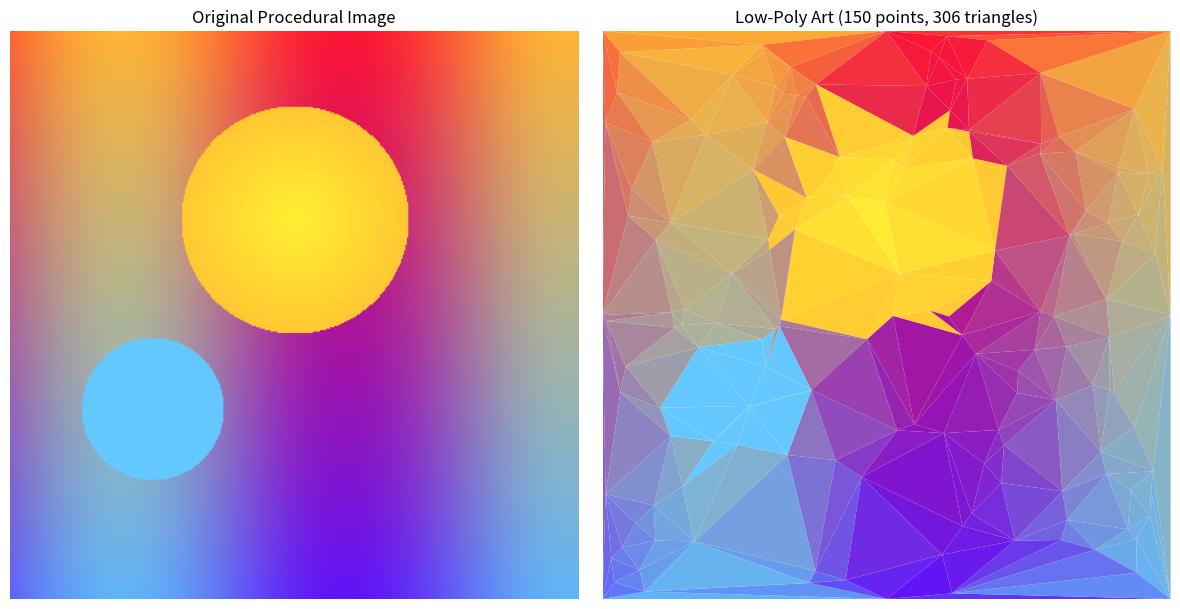
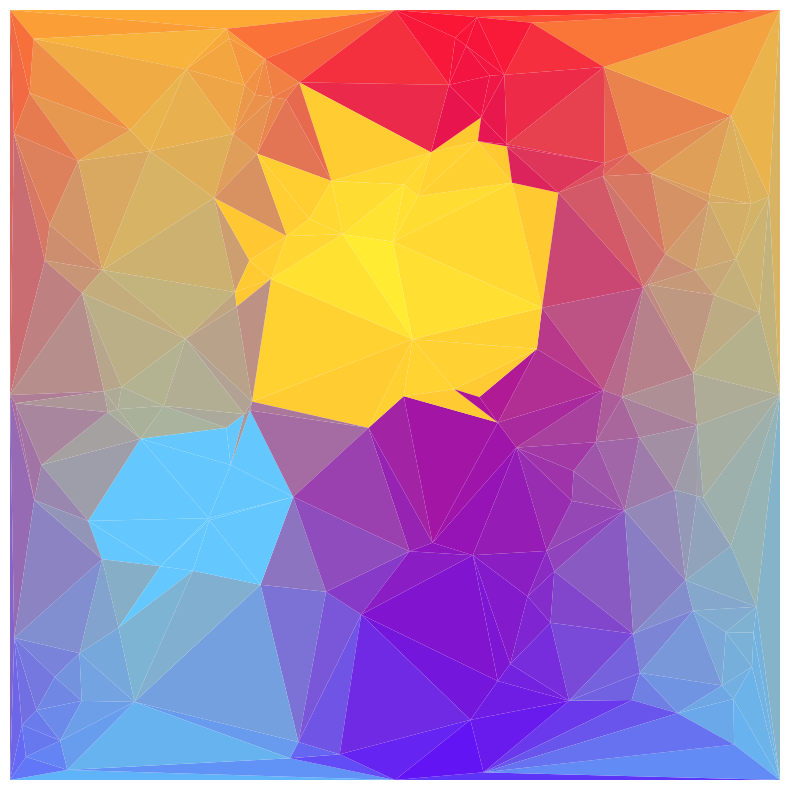

Reproduce these figures in Python, in order.
"""
Exercise 3.3.5: Low-Poly Art Generator (Complete Solution)

Transform a procedural image into low-poly art style by:
1. Generating a colorful source image
2. Creating sample points across the image
3. Triangulating the points with Delaunay
4. Filling each triangle with the average color from the source

Author: Claude (NumPy-to-GenAI Project)
Date: 2025-12-02

Thesis Metadata:
    Framework: F1-Hands-On
    Module: Module_03_transformations_effects
    Exercise Type: Re-code (Solution)
    Cognitive Load: High
    New Concepts: Color sampling, procedural images, artistic effects
    Prerequisites: colored_triangulation.py completed
"""

import numpy as np
import matplotlib.pyplot as plt
from matplotlib.collections import PolyCollection
from scipy.spatial import Delaunay
from PIL import Image

# Image dimensions
WIDTH, HEIGHT = 400, 400

# ============================================================
# STEP 1: Generate a procedural source image
# Creates a colorful gradient with sun-like circular pattern
# ============================================================

def create_procedural_image(width, height):
    """Create a colorful procedural image with gradient and circles."""
    image = np.zeros((height, width, 3), dtype=np.uint8)

    # Create coordinate grids
    y, x = np.ogrid[:height, :width]

    # Background gradient (sunset-like colors)
    image[:, :, 0] = np.clip(255 - y * 0.4, 0, 255).astype(np.uint8)  # Red fading
    image[:, :, 1] = np.clip(100 + np.sin(x * 0.02) * 80, 0, 255).astype(np.uint8)  # Green wave
    image[:, :, 2] = np.clip(50 + y * 0.5, 0, 255).astype(np.uint8)  # Blue increasing

    # Add sun circle
    cx, cy = width // 2, height // 3
    dist = np.sqrt((x - cx)**2 + (y - cy)**2)
    sun_mask = dist < 80
    image[sun_mask, 0] = 255
    image[sun_mask, 1] = np.clip(200 + (80 - dist[sun_mask]) * 0.5, 0, 255).astype(np.uint8)
    image[sun_mask, 2] = 50

    # Add a second smaller circle
    cx2, cy2 = width // 4, height * 2 // 3
    dist2 = np.sqrt((x - cx2)**2 + (y - cy2)**2)
    circle_mask = dist2 < 50
    image[circle_mask, 0] = 100
    image[circle_mask, 1] = 200
    image[circle_mask, 2] = 255

    return image

source_image = create_procedural_image(WIDTH, HEIGHT)

# ============================================================
# STEP 2: Generate sample points
# ============================================================

np.random.seed(42)
num_points = 150  # Adjust for more/less detail

# Generate random (x, y) coordinates within image bounds
points = np.random.rand(num_points, 2) * [WIDTH, HEIGHT]

# Add corner points to ensure triangulation covers entire image
corners = np.array([
    [0, 0],
    [WIDTH, 0],
    [WIDTH, HEIGHT],
    [0, HEIGHT]
])
points = np.vstack([points, corners])

# Add edge points for better coverage
edge_points = np.array([
    [WIDTH/2, 0],       # Top middle
    [WIDTH/2, HEIGHT],  # Bottom middle
    [0, HEIGHT/2],      # Left middle
    [WIDTH, HEIGHT/2]   # Right middle
])
points = np.vstack([points, edge_points])

# ============================================================
# STEP 3: Compute Delaunay triangulation
# ============================================================

triangulation = Delaunay(points)

# ============================================================
# STEP 4: Sample colors from source image for each triangle
# ============================================================

def get_triangle_color(source, vertices):
    """
    Get the average color of pixels inside a triangle.

    For simplicity, we sample the color at the triangle's centroid.

    Args:
        source: The source image array (H, W, 3)
        vertices: Triangle vertices as (3, 2) array of (x, y) coords

    Returns:
        RGB color as (3,) array normalized to [0, 1]
    """
    # Calculate the centroid (average of three vertices)
    centroid = np.mean(vertices, axis=0)
    cx, cy = centroid

    # Clamp to valid image coordinates
    cx = np.clip(int(cx), 0, source.shape[1] - 1)
    cy = np.clip(int(cy), 0, source.shape[0] - 1)

    # Get the color at the centroid location
    # Note: image indexing is [y, x], not [x, y]!
    color = source[cy, cx]

    # Normalize color to [0, 1] range for matplotlib
    return color / 255.0

# ============================================================
# STEP 5: Build the triangles and colors arrays
# ============================================================

triangles = []
colors = []

for simplex in triangulation.simplices:
    # Get the triangle vertices
    triangle = points[simplex]
    triangles.append(triangle)

    # Get the color from the source image
    color = get_triangle_color(source_image, triangle)
    colors.append(color)

# ============================================================
# STEP 6: Create the visualization
# ============================================================

fig, axes = plt.subplots(1, 2, figsize=(12, 6))

# Left: Original image
axes[0].imshow(source_image)
axes[0].set_title('Original Procedural Image', fontsize=12)
axes[0].axis('off')

# Right: Low-poly version
collection = PolyCollection(triangles, facecolors=colors,
                           edgecolors='none')  # No edges for smoother look
axes[1].add_collection(collection)
axes[1].set_xlim(0, WIDTH)
axes[1].set_ylim(HEIGHT, 0)  # Flip Y axis to match image coordinates
axes[1].set_aspect('equal')
axes[1].set_title(f'Low-Poly Art ({num_points} points, {len(triangulation.simplices)} triangles)',
                  fontsize=12)
axes[1].axis('off')

plt.tight_layout()
plt.savefig('lowpoly_art_output.png', dpi=150, bbox_inches='tight',
            facecolor='white', edgecolor='none')
plt.close()

# Also save just the low-poly image
fig2, ax2 = plt.subplots(figsize=(8, 8))
collection2 = PolyCollection(triangles, facecolors=colors, edgecolors='none')
ax2.add_collection(collection2)
ax2.set_xlim(0, WIDTH)
ax2.set_ylim(HEIGHT, 0)
ax2.set_aspect('equal')
ax2.axis('off')
plt.tight_layout()
plt.savefig('lowpoly_art_single.png', dpi=150, bbox_inches='tight',
            facecolor='white', edgecolor='none', pad_inches=0)
plt.close()

print("Low-poly art generation complete!")
print(f"Number of sample points: {len(points)}")
print(f"Number of triangles: {len(triangulation.simplices)}")
print("Output saved as: lowpoly_art_output.png")
print("Single image saved as: lowpoly_art_single.png")
